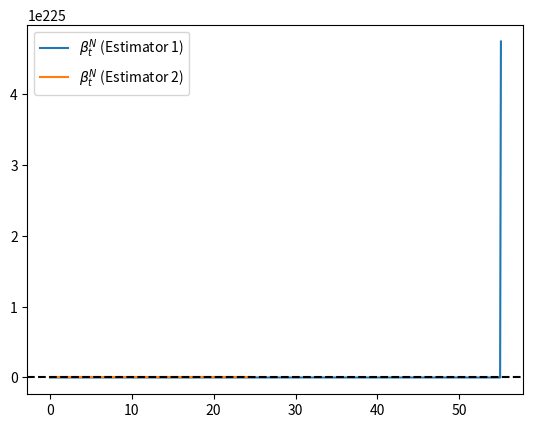

This chart was generated by the following Python code:
import numpy as np
import matplotlib.pyplot as plt
from tqdm import tqdm
import os


#############################
#### POTENTIAL FUNCTIONS ####
#############################

## Gradient of quadratic potential (confinement or interaction)
def grad_quadratic(x, alpha):
    return alpha * x

def grad_theta_grad_quadratic(x, alpha):
    return x

def grad_x_grad_quadratic(x, alpha):
    return alpha


## Gradient of linear potential (null) (confinement or interaction)
def grad_linear(x, alpha):
    return 0

def grad_theta_grad_linear(x, alpha):
    return 0
def grad_x_grad_linear(x, alpha):
    return 0


## Gradient of bi-stable (Landau) potential (confinement or interaction)
def grad_bi_stable(x, alpha):
    return alpha * (x ** 3 - x)

def grad_theta_grad_bi_stable(x, alpha):
    return x**3 - x

def grad_x_grad_bi_stable(x, alpha):
    return alpha * (3 * x ** 2 - 1)


## Gradient of sine (Kuramoto) potential (interaction)
def grad_kuramoto(x, alpha):
    return alpha * np.sin(x)

def grad_theta_grad_kuramoto(x, alpha):
    return np.sin(x)

def grad_x_grad_kuramoto(x, alpha):
    return alpha * np.cos(x)


## (Gradient of?) Fitzhugh-Nagumo potential (confinement)
def grad_fitzhugh(x, y, alpha):
    return alpha * (1 / 3 * x ** 3 - x + y)

def grad_theta_grad_fitzhugh(x, y, alpha):
    return 1 / 3 * x ** 3 - x + y

def grad_x1_grad_fitzhugh(x, y, alpha):
    return alpha * (x ** 2 - 1)

def grad_x2_grad_fitzhugh(x, y, alpha):
    return alpha


## (Gradient of?) Cucker-Smale potential (interaction)
def grad_cucker_smale(x, v, alpha1, alpha2):
    num = alpha1 * v
    denom = (1 + x ** 2) ** alpha2
    return num / denom

def grad_theta1_grad_cucker_smale(x, v, alpha1, alpha2):
    num = v
    denom = (1 + x ** 2) ** alpha2
    return num / denom

def grad_theta2_grad_cucker_smale(x, v, alpha1, alpha2):
    num = - alpha1 * alpha2 * v
    denom = (1 + x ** 2) ** (alpha2 + 1)
    return num / denom

def grad_x1_grad_cucker_smale(x, v, alpha1, alpha2):
    num = - 2 * alpha1 * alpha2 * (x) * v
    denom = (1 + x ** 2) ** (alpha2 + 1)
    return num / denom

def grad_x2_grad_cucker_smale(x, v, alpha1, alpha2):
    num = alpha1
    denom = 1 # (1 + x ** 2) ** alpha2
    return num / denom



#############################

#######################
#### IPS SIMULATOR ####
#######################

## Simulate the IPS with N particles, and output a single observation

## We use this as an approximation to the MVSDE, given that in most cases we cannot simulate
## the MVSDE directly (other than the linear case; see linear_mvsde.py)

## Inputs:
## -> N (number of particles)
## -> T (length of simulation)
## -> grad_v (gradient of confinement potential)
## -> alpha (parameter for confinement potential)
## -> grad_w (gradient of interaction potential, optional)
## -> beta (paramater for interaction potential, optional)
## -> Aij (interaction matrix, optional)
## -> Lij (laplacian matrix), optional)
## -> sigma (noise magnitude)
## -> x0  (initial value)
## -> dt (time step)
## -> seed (random seed)

## Outputs:
## -> x_t^{i} = x_t^{1} (a single particle from the IPS)

def sde_sim_func(N=20, T=100, grad_v=grad_quadratic, alpha=1, grad_w=grad_quadratic, beta=0.1, Aij=None, Lij=None,
                 sigma=1, x0=1, dt=0.1, seed=1, kuramoto=False, fitzhugh=False, y0=1, gamma=2, cucker_smale=False,
                 v0=1, beta2=0.5):

    # check inputs
    if fitzhugh:
        assert y0 is not None
        assert gamma is not None
        assert grad_v == grad_fitzhugh
        assert grad_w == grad_quadratic

    if cucker_smale:
        assert v0 is not None
        assert beta2 is not None
        assert grad_v == grad_linear
        assert grad_w == grad_cucker_smale

    if kuramoto:
        assert grad_w == grad_kuramoto

    # set random seed
    np.random.seed(seed)

    # number of time steps
    nt = int(np.round(T / dt))

    # parameters
    if type(alpha) is float:
        alpha = [alpha] * (nt + 1)

    if type(alpha) is int:
        alpha = [alpha] * (nt + 1)

    if type(beta) is float:
        beta = [beta] * (nt + 1)

    if type(beta) is int:
        beta = [beta] * (nt + 1)

    if fitzhugh:
        if type(gamma) is int:
            gamma = [gamma] * (nt+1)
        if type(gamma) is float:
            gamma = [gamma] * (nt+1)

    if cucker_smale:
        if type(beta2) is int:
            beta2 = [beta2] * (nt+1)
        if type(beta2) is float:
            beta2 = [beta2] * (nt+1)

    # initialise xt
    xt = np.zeros((nt + 1, N))
    xt[0, :] = x0

    # intialise yt
    if fitzhugh:
        yt = np.zeros((nt+1, N))
        yt[0, :] = y0

    # initialise vt
    if cucker_smale:
        vt = np.zeros((nt+1, N))
        vt[0, :] = v0

    # brownian motion
    dwt = np.sqrt(dt) * np.random.randn(nt + 1, N)

    # simulate

    # if interaction parameter provided
    if beta is not None:

        if fitzhugh:
            for i in tqdm(range(0, nt)):
                xt[i + 1, :] = xt[i, :] \
                               - grad_v(xt[i, :], yt[i, :], alpha[i]) * dt \
                               - grad_w(xt[i] - np.mean(xt[i, :]), beta[i]) * dt \
                               + sigma * dwt[i, :]
                yt[i + 1, :] = yt[i, :] + (gamma[i] + xt[i, :]) * dt
        elif cucker_smale:
            for i in tqdm(range(0, nt)):
                xt[i + 1, :] = xt[i, :] + vt[i, :] * dt
                for j in range(N):
                    vt[i + 1, j] = vt[i, j] \
                                   - grad_v(vt[i, j], alpha[i]) * dt \
                                   - 1 / N * np.sum(grad_w(xt[i, j] - xt[i, :], vt[i, j] - vt[i, :], beta[i], beta2[i])) * dt \
                                   + sigma * dwt[i, j]
        elif kuramoto:
            for i in tqdm(range(0, nt)):
                for j in range(N):
                    xt[i + 1, j] = xt[i, j] \
                                   - grad_v(xt[i, j], alpha[i]) * dt \
                                   - 1 / N * np.sum(grad_w(xt[i, j] - xt[i, :], beta[i])) * dt \
                                   + sigma * dwt[i, j]
                while np.any(xt[i + 1, :] > + np.pi) or np.any(xt[i + 1, :] < - np.pi):
                    xt[i + 1, np.where(xt[i + 1, :] > +np.pi)] -= 2. * np.pi
                    xt[i + 1, np.where(xt[i + 1, :] < -np.pi)] += 2. * np.pi
        else:
            if grad_w == grad_quadratic:
                for i in tqdm(range(0, nt)):
                    xt[i + 1, :] = xt[i, :] \
                                   - grad_v(xt[i, :], alpha[i]) * dt \
                                   - grad_w(xt[i, :] - np.mean(xt[i, :]), beta[i]) * dt \
                                   + sigma * dwt[i, :]
            if grad_w != grad_quadratic:
                for i in tqdm(range(0, nt)):
                    for j in range(N):
                        xt[i + 1, j] = xt[i, j] \
                                       - grad_v(xt[i, j], alpha[i]) * dt \
                                       - 1 / N * np.sum(grad_w(xt[i, j] - xt[i, :], beta[i])) * dt \
                                       + sigma * dwt[i, j]

    # if in Aij form
    if np.any(Aij):
        for i in tqdm(range(0, nt)):
            for j in range(0, N):
                xt[i + 1, j] = xt[i, j] - grad_v(xt[i, j], alpha[i]) * dt \
                               - np.dot(Aij[j, :],xt[i, j] - xt[i, :]) * dt + sigma * dwt[i, j]

    # if in Lij form
    if np.any(Lij):
        for i in tqdm(range(0, nt)):
            xt[i + 1, :] = xt[i, :] - grad_v(xt[i, :], alpha[i]) * dt - np.dot(Lij, xt[i, :]) * dt + sigma * dwt[i, :]

    if fitzhugh:
        return xt[:, 0], yt[:, 0]
    elif cucker_smale:
        return xt[:, 0], vt[:, 0]
    else:
        return xt[:, 0]

#######################


############################
#### ONLINE ESTIMATOR 1 ####
############################

## Recursive MLE (1)

## Inputs:
## -> xt (observed path of MVSDE)
## -> grad_v (gradient of confinement potential)
## -> grad_theta_grad_v (gradient of gradient of confinement potential w.r.t theta)
## -> alpha0 (initial parameter for confinement potential)
## -> alpha_true (true parameter for confinement potential)
## -> est_alpha (whether to estimate parameter for confinement potential)
## -> grad_w (gradient of interaction potential, optional)
## -> grad_theta_grad_w (gradient of gradient of interaction potential w.r.t theta)
## -> beta0 (initial paramater for interaction potential)
## -> beta_true (true parameter for interaction potential)
## -> est_beta (whether to estimate parameter for interaction potential)
## -> sigma (noise magnitude)
## -> gamma (learning rate)
## -> N (numnber of synthetic particles to use in the estimator)

## Outputs:
## -> theta_t (online parameter estimate)

def online_est(xt, dt, grad_v, grad_theta_grad_v, grad_x_grad_v, alpha0, alpha_true, est_alpha, grad_w,
               grad_theta_grad_w, grad_x_grad_w, beta0, beta_true, est_beta, sigma, gamma, N=2, seed=1, average=True,
               fitzhugh=False, yt=None, grad_x2_grad_v=None, gamma0=None, gamma_true=None, est_gamma=False,
               kuramoto=False, cucker_smale=False, vt=None, grad_theta2_grad_w=None, grad_x2_grad_w=None, beta20=None,
               beta2_true=None, est_beta2=False):

    # check inputs
    if fitzhugh:
        assert yt is not None
        assert gamma0 is not None
        assert gamma_true is not None
        assert grad_v == grad_fitzhugh
        assert grad_theta_grad_v == grad_theta_grad_fitzhugh
        assert grad_x_grad_v == grad_x1_grad_fitzhugh
        assert grad_x2_grad_v == grad_x2_grad_fitzhugh
        assert grad_w == grad_quadratic
        assert grad_theta_grad_w == grad_theta_grad_quadratic
        assert grad_x_grad_w == grad_x_grad_quadratic

    if cucker_smale:
        assert vt is not None
        assert beta20 is not None
        assert beta2_true is not None
        assert grad_v == grad_linear
        assert grad_theta_grad_v == grad_theta_grad_linear
        assert grad_x_grad_v == grad_x_grad_linear
        assert grad_w == grad_cucker_smale
        assert grad_theta_grad_w == grad_theta1_grad_cucker_smale
        assert grad_theta2_grad_w == grad_theta2_grad_cucker_smale
        assert grad_x_grad_w == grad_x1_grad_cucker_smale
        assert grad_x2_grad_w == grad_x2_grad_cucker_smale

    if kuramoto:
        assert grad_w == grad_kuramoto
        assert grad_theta_grad_w == grad_theta_grad_kuramoto
        assert grad_x_grad_w == grad_x_grad_kuramoto

    # averaging func
    if average:
        def averaging_func(x):
            return np.mean(x)
    if not average:
        def averaging_func(x):
            return x[1]


    # set random seed
    np.random.seed(seed)

    # number of time steps
    nt = xt.shape[0] - 1

    # parameters
    if type(alpha_true) is float:
        alpha_true = [alpha_true] * (nt + 1)

    if type(alpha_true) is int:
        alpha_true = [alpha_true] * (nt + 1)

    if type(beta_true) is float:
        beta_true = [beta_true] * (nt + 1)

    if type(beta_true) is int:
        beta_true = [beta_true] * (nt + 1)

    if fitzhugh:
        if type(gamma_true) is float:
            gamma_true = [gamma_true] * (nt + 1)

        if type(gamma_true) is int:
            gamma_true = [gamma_true] * (nt + 1)

    if cucker_smale:
        if type(beta2_true) is float:
            beta2_true = [beta2_true] * (nt + 1)

        if type(beta2_true) is int:
            beta2_true = [beta2_true] * (nt + 1)

    # initialise
    alpha_t = np.zeros(nt + 1)
    if est_alpha:
        alpha_t[0] = alpha0
    else:
        alpha_t = alpha_true

    beta_t = np.zeros(nt + 1)
    if est_beta:
        beta_t[0] = beta0
    else:
        beta_t = beta_true

    if fitzhugh:
        gamma_t = np.zeros(nt + 1)
        if est_gamma:
            gamma_t[0] = gamma0
        else:
            gamma_t = gamma_true

    if cucker_smale:
        beta2_t = np.zeros(nt + 1)
        if est_beta2:
            beta2_t[0] = beta20
        else:
            beta2_t = beta2_true

    tildext1_N = np.zeros((nt + 1, N))
    tildext2_N = np.zeros((nt + 1, N))
    tildext1_N[0, :] = xt[0] * np.ones(N)
    tildext2_N[0, :] = xt[0] * np.ones(N)

    tildeyt1_N = np.zeros((nt + 1, 2, N))
    tildeyt1_N[0, :] = np.zeros((2, N))

    if fitzhugh:
        tildext1_N_y = np.zeros((nt + 1, N))
        tildext2_N_y = np.zeros((nt + 1, N))
        tildext1_N_y[0, :] = yt[0] * np.ones(N)
        tildext2_N_y[0, :] = yt[0] * np.ones(N)

        tildeyt1_N = np.zeros((nt + 1, 3, N)) # tangent of x process; now have 3 parameters
        tildeyt1_N[0, :] = np.zeros((3, N))

        tildeyt1_N_y = np.zeros((nt + 1, 3, N)) # tangent of y process; now have 3 parameters
        tildeyt1_N_y[0, :] = np.zeros((3, N))

    if cucker_smale:
        tildext1_N_v = np.zeros((nt + 1, N))
        tildext2_N_v = np.zeros((nt + 1, N))
        tildext1_N_v[0, :] = xt[0] * np.ones(N)
        tildext2_N_v[0, :] = xt[0] * np.ones(N)

        tildeyt1_N = np.zeros((nt + 1, 2, N)) # tangent of x process
        tildeyt1_N[0, :] = np.zeros((2, N))

        tildeyt1_N_v = np.zeros((nt + 1, 2, N)) # tangent of v process
        tildeyt1_N_v[0, :] = np.zeros((2, N))

    dwt1 = np.sqrt(dt) * np.random.randn(nt + 1, N)
    dwt2 = np.sqrt(dt) * np.random.randn(nt + 1, N)

    # integrate parameter update equations
    for i in tqdm(range(0, nt)):

        t = i * dt
        dxt = xt[i + 1] - xt[i]

        if fitzhugh:
            dyt = yt[i+1] - yt[i]

        if cucker_smale:
            dvt = vt[i+1] - vt[i]

        # IPS integrated with parameters
        if fitzhugh:
            tildext1_N[i + 1, :] = tildext1_N[i, :] \
                           - grad_v(tildext1_N[i, :], tildext1_N_y[i, :], alpha_t[i]) * dt \
                           - grad_w(tildext1_N[i] - np.mean(tildext1_N[i, :]), beta_t[i]) * dt \
                           + sigma * dwt1[i, :]
            tildext1_N_y[i + 1, :] = tildext1_N_y[i, :] + (gamma_t[i] + tildext1_N[i, :]) * dt

            tildext2_N[i + 1, :] = tildext2_N[i, :] \
                                   - grad_v(tildext2_N[i, :], tildext2_N_y[i, :], alpha_t[i]) * dt \
                                   - grad_w(tildext2_N[i] - np.mean(tildext2_N[i, :]), beta_t[i]) * dt \
                                   + sigma * dwt2[i, :]
            tildext2_N_y[i + 1, :] = tildext2_N_y[i, :] + (gamma_t[i] + tildext2_N[i, :]) * dt

        elif cucker_smale:
            tildext1_N[i + 1, :] = tildext1_N[i, :] + tildext1_N_v[i, :] * dt
            for j in range(N):
                tildext1_N_v[i + 1, j] = tildext1_N_v[i, j] \
                                         - grad_v(tildext1_N_v[i, j], alpha_t[i]) * dt \
                                         - 1 / N * np.sum(grad_w(tildext1_N[i, j] - tildext1_N[i, :], tildext1_N_v[i, j] - tildext1_N_v[i, :], beta_t[i], beta2_t[i])) * dt \
                                         + sigma * dwt1[i, j]
            #print([1 / N * np.sum(grad_w(tildext1_N[i, j] - tildext1_N[i, :], tildext1_N_v[i, j] - tildext1_N_v[i, :], beta_t[i], beta2_t[i])) for j in range(N)])
            #print(sigma * dwt1[i, :])
            tildext2_N[i + 1, :] = tildext2_N[i, :] + tildext2_N_v[i, :] * dt
            for j in range(N):
                tildext2_N_v[i + 1, j] = tildext2_N_v[i, j] \
                                         - grad_v(tildext2_N_v[i, j], alpha_t[i]) * dt \
                                         - 1 / N * np.sum(grad_w(tildext2_N[i, j] - tildext2_N[i, :], tildext2_N_v[i, j] - tildext2_N_v[i, :], beta_t[i], beta2_t[i])) * dt \
                                         + sigma * dwt2[i, j]
            #print([1 / N * np.sum(
            #    grad_w(tildext2_N[i, j] - tildext2_N[i, :], tildext2_N_v[i, j] - tildext2_N_v[i, :], beta_t[i],
            #           beta2_t[i])) for j in range(N)])
            #print(sigma * dwt2[i, :])
        elif kuramoto:
            for j in range(N):
                tildext1_N[i + 1, j] = tildext1_N[i, j] \
                                       - grad_v(tildext1_N[i, j], alpha_t[i]) * dt \
                                       - 1 / N * np.sum(grad_w(tildext1_N[i, j] - tildext1_N[i, :], beta_t[i])) * dt \
                                       + sigma * dwt1[i, j]
                while np.any(tildext1_N[i + 1, :] > + np.pi) or np.any(tildext1_N[i + 1, :] < - np.pi):
                    tildext1_N[i + 1, np.where(tildext1_N[i + 1, :] > +np.pi)] -= 2. * np.pi
                    tildext1_N[i + 1, np.where(tildext1_N[i + 1, :] < -np.pi)] += 2. * np.pi

                tildext2_N[i + 1, j] = tildext2_N[i, j] \
                                       - grad_v(tildext2_N[i, j], alpha_t[i]) * dt \
                                       - 1 / N * np.sum(grad_w(tildext2_N[i, j] - tildext2_N[i, :], beta_t[i])) * dt \
                                       + sigma * dwt2[i, j]
            while np.any(tildext2_N[i + 1, :] > + np.pi) or np.any(tildext2_N[i + 1, :] < - np.pi):
                tildext2_N[i + 1, np.where(tildext2_N[i + 1, :] > +np.pi)] -= 2. * np.pi
                tildext2_N[i + 1, np.where(tildext2_N[i + 1, :] < -np.pi)] += 2. * np.pi
        else:
            if grad_w == grad_quadratic:
                tildext1_N[i + 1, :] = tildext1_N[i, :] \
                                       - grad_v(tildext1_N[i, :], alpha_t[i]) * dt \
                                       - beta_t[i] * (tildext1_N[i, :] - np.mean(tildext1_N[i, :])) * dt \
                                       + sigma * dwt1[i, :]
                #print("hello")
                #print(beta_t[i] * (tildext1_N[i, :] - np.mean(tildext1_N[i, :])))
                #print(sigma*dwt1[i,:])
                tildext2_N[i + 1, :] = tildext2_N[i, :] - grad_v(tildext2_N[i, :], alpha_t[i]) * dt \
                                       - beta_t[i] * (tildext2_N[i, :] - np.mean(tildext2_N[i, :])) * dt \
                                       + sigma * dwt2[i, :]
                #print("hello")
                #print(beta_t[i] * (tildext2_N[i, :] - np.mean(tildext2_N[i, :])))
                #print(sigma * dwt2[i, :])

            if grad_w != grad_quadratic:
                for j in range(N):
                    tildext1_N[i + 1, j] = tildext1_N[i, j] \
                                           - grad_v(tildext1_N[i, j], alpha_t[i]) * dt \
                                           - 1 / N * np.sum(grad_w(tildext1_N[i, j] - tildext1_N[i, :], beta_t[i])) * dt \
                                           + sigma * dwt1[i, j]
                    tildext2_N[i + 1, j] = tildext2_N[i, j] \
                                           - grad_v(tildext2_N[i, j], alpha_t[i]) * dt \
                                           - 1 / N * np.sum(grad_w(tildext2_N[i, j] - tildext2_N[i, :], beta_t[i])) * dt \
                                           + sigma * dwt2[i, j]

        # tangent IPS integrated with parameters
        if est_alpha:
            if fitzhugh:
                tildeyt1_N[i + 1, 0, :] = tildeyt1_N[i, 0, :] \
                                          - grad_theta_grad_v(tildext1_N[i, :], tildext1_N_y[i, :], alpha_t[i]) * dt \
                                          - grad_x_grad_v(tildext1_N[i, :], tildext1_N_y[i, :], alpha_t[i]) * tildeyt1_N[i, 0, :] * dt \
                                          - grad_x2_grad_v(tildext1_N[i, :], tildext1_N_y[i, :], alpha_t[i]) * tildeyt1_N_y[i, 0, :] * dt \
                                          - grad_x_grad_w(tildext1_N[i, :] - np.mean(tildext1_N[i, :]), beta_t[i]) * (tildeyt1_N[i, 0, :] - np.mean(tildeyt1_N[i, 0, :])) * dt
                tildeyt1_N_y[i + 1, 0, :] = tildeyt1_N_y[i, 0, :] + tildeyt1_N[i + 1, 0, :] * dt
            elif kuramoto:
                for j in range(N):
                    tildeyt1_N[i + 1, 0, j] = tildeyt1_N[i, 0, j] \
                                              - grad_theta_grad_v(tildext1_N[i, j], alpha_t[i]) * dt \
                                              - grad_x_grad_v(tildext1_N[i, j], alpha_t[i]) * tildeyt1_N[i, 0, j] * dt \
                                              - 1 / N * np.sum(grad_x_grad_w(tildext1_N[i, j] - tildext1_N[i, :], beta_t[i]) * (tildeyt1_N[i, 0, j] - tildeyt1_N[1, 0, :])) * dt
            else:
                if grad_w == grad_quadratic:
                    tildeyt1_N[i + 1, 0, :] = tildeyt1_N[i, 0, :] \
                                              - grad_theta_grad_v(tildext1_N[i, :], alpha_t[i]) * dt \
                                              - grad_x_grad_v(tildext1_N[i, :], alpha_t[i]) * tildeyt1_N[i, 0, :] * dt \
                                              - grad_x_grad_w(tildext1_N[i, :] - np.mean(tildext1_N[i, :]), beta_t[i]) * (tildeyt1_N[i, 0, :] - np.mean(tildeyt1_N[i, 0, :])) * dt

                if grad_w != grad_quadratic:
                    for j in range(N):
                        tildeyt1_N[i + 1, 0, j] = tildeyt1_N[i, 0, j] \
                                                  - grad_theta_grad_v(tildext1_N[i, j], alpha_t[i]) * dt \
                                                  - grad_x_grad_v(tildext1_N[i, j], alpha_t[i]) * tildeyt1_N[i, 0, j] * dt \
                                                  - 1 / N * np.sum(grad_x_grad_w(tildext1_N[i, j] - tildext1_N[i, :], beta_t[i]) * (tildeyt1_N[i, 0, j] - tildeyt1_N[1, 0, :])) * dt

        if est_beta:
            if fitzhugh:
                tildeyt1_N[i + 1, 1, :] = tildeyt1_N[i, 1, :] \
                                          - grad_x_grad_v(tildext1_N[i, :], tildext1_N_y[i, :], alpha_t[i]) * tildeyt1_N[i, 1, :] * dt \
                                          - grad_x2_grad_v(tildext1_N[i, :], tildext1_N_y[i, :], alpha_t[i]) * tildeyt1_N_y[i, 1, :] * dt \
                                          - grad_theta_grad_w(tildext1_N[i, :] - np.mean(tildext1_N[i, :]), beta_t[i]) * dt \
                                          - grad_x_grad_w(tildext1_N[i, :] - np.mean(tildext1_N[i, :]), beta_t[i]) * (tildeyt1_N[i, 1, :] - np.mean(tildeyt1_N[i, 1, :])) * dt
                tildeyt1_N_y[i + 1, 1, :] = tildeyt1_N_y[i, 1, :] + tildeyt1_N[i + 1, 1, :] * dt
            elif cucker_smale:
                tildeyt1_N[i + 1, 0, :] = tildeyt1_N[i, 0, :] + tildeyt1_N_v[i, 0, :] * dt
                for j in range(N):
                    tildeyt1_N_v[i + 1, 0, j] = tildeyt1_N_v[i, 0, j] \
                                                - grad_x_grad_v(tildext1_N_v[i, j], alpha_t[i]) * tildeyt1_N_v[i, 0, j] * dt \
                                                - 1 / N * np.sum(grad_theta_grad_w(tildext1_N[i, j] - tildext1_N[i, :], tildext1_N_v[i, j] - tildext1_N_v[i, :], beta_t[i], beta2_t[i])) * dt \
                                                - 1 / N * np.sum(grad_x_grad_w(tildext1_N[i, j] - tildext1_N[i, :], tildext1_N_v[i, j] - tildext1_N_v[i, :], beta_t[i], beta2_t[i]) * (tildeyt1_N[i, 0, j] - tildeyt1_N[i, 0, :])) * dt \
                                                - 1 / N * np.sum(grad_x2_grad_w(tildext1_N[i, j] - tildext1_N[i, :], tildext1_N_v[i, j] - tildext1_N_v[i, :], beta_t[i], beta2_t[i]) * (tildeyt1_N_v[i, 0, j] - tildeyt1_N_v[i, 0, :])) * dt
                #print(tildeyt1_N_v[i+1,0,:])
            elif kuramoto:
                for j in range(N):
                    tildeyt1_N[i + 1, 1, j] = tildeyt1_N[i, 1, j] \
                                              - grad_x_grad_v(tildext1_N[i, j], alpha_t[i]) * tildeyt1_N[i, 1, j] * dt \
                                              - 1 / N * np.sum(grad_theta_grad_w(tildext1_N[i, j] - tildext1_N[i, :], beta_t[i])) * dt \
                                              - 1 / N * np.sum(grad_x_grad_w(tildext1_N[i, j] - tildext1_N[i, :], beta_t[i]) * (tildeyt1_N[i, 1, j] - tildeyt1_N[1, 1, :])) * dt
            else:
                if grad_w == grad_quadratic:
                    tildeyt1_N[i + 1, 1, :] = tildeyt1_N[i, 1, :] \
                                              - grad_x_grad_v(tildext1_N[i, :], alpha_t[i]) * tildeyt1_N[i, 1, :] * dt \
                                              - grad_theta_grad_w(tildext1_N[i, :] - np.mean(tildext1_N[i, :]), beta_t[i]) * dt \
                                              - grad_x_grad_w(tildext1_N[i, :] - np.mean(tildext1_N[i, :]), beta_t[i]) * (tildeyt1_N[i, 1, :] - np.mean(tildeyt1_N[i, 1, :])) * dt
                    #print(tildeyt1_N[i+1,1,:])
                if grad_w != grad_quadratic:
                    for j in range(N):
                        tildeyt1_N[i + 1, 1, j] = tildeyt1_N[i, 1, j] \
                                                  - grad_x_grad_v(tildext1_N[i, j], alpha_t[i]) * tildeyt1_N[i, 1, j] * dt \
                                                  - 1 / N * np.sum(grad_theta_grad_w(tildext1_N[i, j] - tildext1_N[i, :], beta_t[i])) * dt \
                                                  - 1 / N * np.sum(grad_x_grad_w(tildext1_N[i, j] - tildext1_N[i, :], beta_t[i]) * (tildeyt1_N[i, 1, j] - tildeyt1_N[1, 1, :])) * dt

        if est_beta2:
            if cucker_smale:
                tildeyt1_N[i + 1, 1, :] = tildeyt1_N[i, 1, :] + tildeyt1_N_v[i, 1, :] * dt
                for j in range(N):
                    tildeyt1_N_v[i + 1, 1, j] = tildeyt1_N_v[i, 1, j] \
                                                - grad_x_grad_v(tildext1_N_v[i, j], alpha_t[i]) * tildeyt1_N_v[i, 1, j] * dt \
                                                - 1 / N * np.sum(grad_theta2_grad_w(tildext1_N[i, j] - tildext1_N[i, :], tildext1_N_v[i, j] - tildext1_N_v[i, :], beta_t[i], beta2_t[i])) * dt \
                                                - 1 / N * np.sum(grad_x_grad_w(tildext1_N[i, j] - tildext1_N[i, :], tildext1_N_v[i, j] - tildext1_N_v[i, :], beta_t[i], beta2_t[i]) * (tildeyt1_N[i, 1, j] - tildeyt1_N[i, 1, :])) * dt \
                                                - 1 / N * np.sum(grad_x2_grad_w(tildext1_N[i, j] - tildext1_N[i, :], tildext1_N_v[i, j] - tildext1_N_v[i, :], beta_t[i], beta2_t[i]) * (tildeyt1_N_v[i, 1, j] - tildeyt1_N_v[i, 1, :])) * dt

        if est_gamma:
            if fitzhugh:
                tildeyt1_N[i + 1, 2, :] = tildeyt1_N[i, 2, :] \
                                          - grad_x_grad_v(tildext1_N[i, :], tildext1_N_y[i, :], alpha_t[i]) * tildeyt1_N[i, 2, :] * dt \
                                          - grad_x2_grad_v(tildext1_N[i, :], tildext1_N_y[i, :], alpha_t[i]) * tildeyt1_N_y[i, 2, :] * dt \
                                          - grad_x_grad_w(tildext1_N[i, :] - np.mean(tildext1_N[i, :]), beta_t[i]) * (tildeyt1_N[i, 2, :] - np.mean(tildeyt1_N[i, 2, :])) * dt
                tildeyt1_N_y[i + 1, 2, :] = tildeyt1_N_y[i, 2, :] + (1 + tildeyt1_N[i+1, 2, :]) * dt

        # online parameter updates
        # alpha_t
        if est_alpha:
            if fitzhugh:
                alpha_t[i + 1] = alpha_t[i] + gamma \
                                 * (-grad_theta_grad_v(xt[i], yt[i], alpha_t[i])
                                    + averaging_func(tildeyt1_N[i, 0, :] * grad_x_grad_w(xt[i] - tildext1_N[i, :], beta_t[i]))) \
                                 * (dxt - (- grad_v(xt[i], yt[i], alpha_t[i]) - averaging_func(grad_w(xt[i] - tildext2_N[i, :], beta_t[i]))) * dt)
            elif kuramoto:
                alpha_t[i + 1] = alpha_t[i] + gamma \
                                 * (- grad_theta_grad_v(xt[i], alpha_t[i])
                                    + averaging_func(tildeyt1_N[i, 0, :] * grad_x_grad_w(xt[i] - tildext1_N[i, :], beta_t[i]))) \
                                 * 1 / (sigma ** 2) \
                                 * (dxt - (-grad_v(xt[i], alpha_t[i]) - averaging_func(grad_w(xt[i] - tildext2_N[i, :], beta_t[i]))) * dt)
            else:
                alpha_t[i+1] = alpha_t[i] + gamma \
                               * (- grad_theta_grad_v(xt[i], alpha_t[i])
                                  + averaging_func(tildeyt1_N[i, 0, :] * grad_x_grad_w(xt[i] - tildext1_N[i, :], beta_t[i]))) \
                               * 1 / (sigma ** 2) \
                               * (dxt - (-grad_v(xt[i], alpha_t[i]) - averaging_func(grad_w(xt[i] - tildext2_N[i, :], beta_t[i]))) * dt)

        # beta_t
        if est_beta:
            if fitzhugh:
                beta_t[i + 1] = beta_t[i] + gamma \
                                * (- averaging_func(grad_theta_grad_w(xt[i] - tildext1_N[i, :], beta_t[i]))
                                   - - averaging_func(tildeyt1_N[i, 1, :] * grad_x_grad_w(xt[i] - tildext1_N[i, :], beta_t[i]))) \
                                * (dxt - (- grad_v(xt[i], yt[i], alpha_t[i]) - averaging_func(grad_w(xt[i] - tildext2_N[i, :], beta_t[i]))) * dt)
            elif cucker_smale:
                beta_t[i + 1] = beta_t[i] + gamma \
                                * (- averaging_func(grad_theta_grad_w(xt[i] - tildext1_N[i, :], vt[i] - tildext1_N_v[i, :], beta_true[i], beta2_t[i]))
                                   - - averaging_func(tildeyt1_N[i, 0, :] * grad_x_grad_w(xt[i] - tildext1_N[i, :], vt[i] - tildext1_N_v[i, :], beta_t[i], beta2_t[i]))
                                   - - averaging_func(tildeyt1_N_v[i, 0, :] * grad_x2_grad_w(xt[i] - tildext1_N[i, :], vt[i] - tildext1_N_v[i, :], beta_t[i], beta2_t[i]))) \
                                * (dvt - (- grad_v(vt[i], alpha_t[i]) - averaging_func(grad_w(xt[i] - tildext2_N[i, :], vt[i] - tildext2_N_v[i, :], beta_t[i], beta2_t[i]))) * dt)
                #print(beta_t[i+1])
            elif kuramoto:
                beta_t[i + 1] = beta_t[i] + gamma \
                                * (- averaging_func(grad_theta_grad_w(xt[i] - tildext1_N[i, :], beta_t[i]))
                                   - - averaging_func(tildeyt1_N[i, 1, :] * grad_x_grad_w(xt[i] - tildext1_N[i, :], beta_t[i]))) \
                                * 1 / (sigma ** 2) * (dxt - (-grad_v(xt[i], alpha_t[i]) - averaging_func(grad_w(xt[i] - tildext2_N[i, :], beta_t[i]))) * dt)
            else:
                beta_t[i + 1] = beta_t[i] + gamma \
                                * (-averaging_func(grad_theta_grad_w(xt[i] - tildext1_N[i, :], beta_t[i]))
                                   + averaging_func(tildeyt1_N[i, 1, :] * grad_x_grad_w(xt[i] - tildext1_N[i, :], beta_t[i]))) \
                                * 1/(sigma**2) * (dxt - (-grad_v(xt[i], alpha_t[i]) - averaging_func(grad_w(xt[i] - tildext2_N[i, :], beta_t[i]))) * dt)
                #print(beta_t[i+1])
            #if beta_t[i+1] < 0:
            #    beta_t[i+1] = beta_t[i] / 2

        # beta2_t (cucker-smale only)
        if est_beta2:
            if cucker_smale:
                beta2_t[i+1] = beta2_t[i] + gamma \
                                * (-averaging_func(grad_theta2_grad_w(xt[i] - tildext1_N[i, :], vt[i] - tildext1_N_v[i, :], beta_t[i], beta2_t[i]))
                                   - - averaging_func(tildeyt1_N[i, 1, :] * grad_x_grad_w(xt[i] - tildext1_N[i, :], vt[i] - tildext1_N_v[i, :], beta_t[i], beta2_t[i]))
                                   - - averaging_func(tildeyt1_N_v[i, 1, :] * grad_x2_grad_w(xt[i] - tildext1_N[i, :], vt[i] - tildext1_N_v[i, :], beta_t[i], beta2_t[i]))) \
                                * (dvt - (- grad_v(xt[i], alpha_t[i]) - averaging_func(grad_w(xt[i] - tildext2_N[i, :], vt[i] - tildext2_N_v[i, :], beta_t[i], beta2_t[i]))) * dt)

        # gamma_t (fitzhugh-nagumo only)
        if est_gamma:
            if fitzhugh:
                gamma_t[i + 1] = gamma_t[i] + gamma \
                                 * (averaging_func(tildeyt1_N[i, 2, :] * grad_x_grad_w(xt[i]-tildext1_N[i,:], beta_t[i]))) \
                                 * (dxt - (- grad_v(xt[i], yt[i], alpha_t[i]) - averaging_func(grad_w(xt[i] - tildext2_N[i, :], beta_t[i]))) * dt) \
                                 + gamma \
                                 * (dyt - (gamma_t[i] + xt[i]) * dt)

    if fitzhugh:
        return alpha_t, beta_t, gamma_t
    elif cucker_smale:
        return beta_t, beta2_t
    else:
        return alpha_t, beta_t


#######################


if __name__ == "__main__":

    # general
    root = "results/"
    leaf = "cucker_smale"
    path = os.path.join(root, leaf)
    if not os.path.exists(path):
        os.makedirs(path)

    # output
    save_plots = False

    # simulation parameters
    N_obs = 1
    N_par = 100
    T = 250
    dt = 0.1
    sigma = 0.01

    quadratic = True
    bistable = False
    kuramoto = False
    fitzhugh = False
    cucker_smale = False

    if quadratic:
        grad_v = grad_quadratic
        grad_theta_grad_v = grad_theta_grad_quadratic
        grad_x_grad_v = grad_x_grad_quadratic
        grad_w = grad_quadratic
        grad_theta_grad_w = grad_theta_grad_quadratic
        grad_x_grad_w = grad_x_grad_quadratic

    if bistable:
        grad_v = grad_bi_stable
        grad_theta_grad_v = grad_theta_grad_bi_stable
        grad_x_grad_v = grad_x_grad_bi_stable
        grad_w = grad_quadratic
        grad_theta_grad_w = grad_theta_grad_quadratic
        grad_x_grad_w = grad_x_grad_quadratic

    if fitzhugh:
        grad_v = grad_fitzhugh
        grad_theta_grad_v = grad_theta_grad_fitzhugh
        grad_x_grad_v = grad_x1_grad_fitzhugh
        grad_x2_grad_v = grad_x2_grad_fitzhugh
        grad_w = grad_quadratic
        grad_theta_grad_w = grad_theta_grad_quadratic
        grad_x_grad_w = grad_x_grad_quadratic

    if cucker_smale:
        grad_v = grad_linear
        grad_theta_grad_v = grad_theta_grad_linear
        grad_x_grad_v = grad_x_grad_linear
        grad_w = grad_cucker_smale
        grad_theta_grad_w = grad_theta1_grad_cucker_smale
        grad_theta2_grad_w = grad_theta2_grad_cucker_smale
        grad_x_grad_w = grad_x1_grad_cucker_smale
        grad_x2_grad_w = grad_x2_grad_cucker_smale

    if kuramoto:
        grad_v = grad_quadratic
        grad_theta_grad_v = grad_theta_grad_quadratic
        grad_x_grad_v = grad_x_grad_quadratic
        grad_w = grad_kuramoto
        grad_theta_grad_w = grad_theta_grad_kuramoto
        grad_x_grad_w = grad_x_grad_kuramoto

    seeds = range(10)

    nt = round(T / dt)
    t = [i * dt for i in range(nt + 1)]

    # step size
    gamma = 0.2

    # parameters
    alpha0 = 2.0
    alpha_true = 0.0
    est_alpha = False

    beta0 = 2.0
    beta_true = 0.5
    est_beta = True

    beta20 = 0.1
    beta2_true = 0.1
    est_beta2 = False

    gamma0 = 1.0
    gamma_true = 0.3
    est_gamma = False

    N_est = 20

    # plotting
    plot_each_run = False
    plot_mean_run = True

    all_alpha_t = np.zeros((nt + 1, len(seeds), 2))
    all_beta_t = np.zeros((nt + 1, len(seeds), 2))

    if fitzhugh:
        all_gamma_t = np.zeros((nt + 1, len(seeds), 2))

    if cucker_smale:
        all_beta2_t = np.zeros((nt + 1, len(seeds), 2))

    for idx, seed in enumerate(seeds):

        print(seed)

        # simulate mvsde
        x0 = np.zeros(N_par)#np.random.normal(0, 1, N_par)
        y0 = np.random.normal(0, 1, N_par)
        v0 = x0.copy() #np.random.normal(0, 1, N_par)

        if fitzhugh:
            xt, yt = sde_sim_func(N=N_par, T=T, grad_v=grad_v, alpha=alpha_true, grad_w=grad_w, beta=beta_true,
                                  Aij=None, Lij=None, sigma=sigma, x0=x0, dt=dt, seed=seed, kuramoto=kuramoto,
                                  fitzhugh=fitzhugh, y0=y0, gamma=gamma_true, cucker_smale=cucker_smale, v0=v0,
                                  beta2=beta2_true)
        elif cucker_smale:
            xt, vt = sde_sim_func(N=N_par, T=T, grad_v=grad_v, alpha=alpha_true, grad_w=grad_w, beta=beta_true,
                                  Aij=None, Lij=None, sigma=sigma, x0=x0, dt=dt, seed=seed, kuramoto=kuramoto,
                                  fitzhugh=fitzhugh, y0=y0, gamma=gamma_true, cucker_smale=cucker_smale, v0=v0,
                                  beta2=beta2_true)
        else:
            xt = sde_sim_func(N=N_par, T=T, grad_v=grad_v, alpha=alpha_true, grad_w=grad_w, beta=beta_true,
                                  Aij=None, Lij=None, sigma=sigma, x0=x0, dt=dt, seed=seed, kuramoto=kuramoto,
                                  fitzhugh=fitzhugh, y0=y0, gamma=gamma_true, cucker_smale=cucker_smale, v0=v0,
                                  beta2=beta2_true)

        if fitzhugh:
            alpha_t_one, beta_t_one, gamma_t_one = online_est(xt, dt, grad_v, grad_theta_grad_v, grad_x_grad_v, alpha0,
                                                              alpha_true, est_alpha, grad_w, grad_theta_grad_w,
                                                              grad_x_grad_w, beta0, beta_true, est_beta, sigma,
                                                              gamma, N_est, seed, average=True,  fitzhugh=fitzhugh, yt=yt,
                                                              grad_x2_grad_v=grad_x2_grad_v, gamma0=gamma0,
                                                              gamma_true=gamma_true, est_gamma=est_gamma)
            alpha_t_two, beta_t_two, gamma_t_two = online_est(xt, dt, grad_v, grad_theta_grad_v, grad_x_grad_v, alpha0,
                                                              alpha_true, est_alpha, grad_w, grad_theta_grad_w,
                                                              grad_x_grad_w, beta0, beta_true, est_beta, sigma,
                                                              gamma, N_est, seed, average=False,  fitzhugh=fitzhugh, yt=yt,
                                                              grad_x2_grad_v=grad_x2_grad_v, gamma0=gamma0,
                                                              gamma_true=gamma_true, est_gamma=est_gamma)
        elif cucker_smale:
            beta_t_one, beta2_t_one = online_est(xt, dt, grad_v, grad_theta_grad_v, grad_x_grad_v, alpha0, alpha_true,
                                                 est_alpha, grad_w, grad_theta_grad_w, grad_x_grad_w, beta0,
                                                 beta_true, est_beta, sigma, gamma, N_est, seed, cucker_smale=True,
                                                 vt=vt, grad_theta2_grad_w=grad_theta2_grad_w,
                                                 grad_x2_grad_w=grad_x2_grad_w, beta20=beta20,
                                                 beta2_true=beta2_true, est_beta2=est_beta2, average=True)
            beta_t_two, beta2_t_two = online_est(xt, dt, grad_v, grad_theta_grad_v, grad_x_grad_v, alpha0, alpha_true,
                                                 est_alpha, grad_w, grad_theta_grad_w, grad_x_grad_w, beta0,
                                                 beta_true, est_beta, sigma, gamma, N_est, seed, cucker_smale=True,
                                                 vt=vt, grad_theta2_grad_w=grad_theta2_grad_w,
                                                 grad_x2_grad_w=grad_x2_grad_w, beta20=beta20,
                                                 beta2_true=beta2_true, est_beta2=est_beta2, average=False)
        else:
            alpha_t_one, beta_t_one = online_est(xt, dt, grad_v, grad_theta_grad_v, grad_x_grad_v, alpha0, alpha_true,
                                                 est_alpha, grad_w, grad_theta_grad_w, grad_x_grad_w, beta0,
                                                 beta_true, est_beta, sigma, gamma, N_est, seed, kuramoto=kuramoto,
                                                 average=True)
            alpha_t_two, beta_t_two = online_est(xt, dt, grad_v, grad_theta_grad_v, grad_x_grad_v, alpha0, alpha_true,
                                                 est_alpha, grad_w, grad_theta_grad_w, grad_x_grad_w, beta0,
                                                 beta_true, est_beta, sigma, gamma, N_est, seed, kuramoto=kuramoto,
                                                 average=False)


        if fitzhugh:
            all_alpha_t[:, idx, 0], all_beta_t[:, idx, 0], all_gamma_t[:, idx, 0] = alpha_t_one, beta_t_one, gamma_t_one
            all_alpha_t[:, idx, 1], all_beta_t[:, idx, 1], all_gamma_t[:, idx, 1] = alpha_t_two, beta_t_two, gamma_t_two
        elif cucker_smale:
            all_beta_t[:, idx, 0], all_beta2_t[:, idx, 0] = beta_t_one, beta2_t_one
            all_beta_t[:, idx, 1], all_beta2_t[:, idx, 1] = beta_t_two, beta2_t_two
        else:
            all_alpha_t[:, idx, 0], all_beta_t[:, idx, 0] = alpha_t_one, beta_t_one
            all_alpha_t[:, idx, 1], all_beta_t[:, idx, 1] = alpha_t_two, beta_t_two

        if plot_each_run:
            if est_alpha and not est_beta and not est_gamma:
                plt.plot(t, alpha_t_one, label=r"$\alpha_{t}^N$ (Estimator 1)", color="C0")
                plt.plot(t, alpha_t_two, label=r"$\alpha_{t}^N$ (Estimator 2)", color="C0")
                plt.axhline(y=alpha_true, linestyle="--", color="C1")
                plt.legend()
                plt.show()
            if est_beta and not est_alpha and not est_gamma:
                plt.plot(t, beta_t_one, label=r"$\beta_{t}^N$ (Estimator 1)", color="C0")
                plt.plot(t, beta_t_two, label=r"$\beta_{t}^N$ (Estimator 2)", color="C0")
                plt.axhline(y=beta_true, linestyle="--", color="C1")
                plt.legend()
                plt.show()
            if est_gamma and not est_alpha and not est_beta:
                plt.plot(t, gamma_t_one, label=r"$\gamma_{t}^N$ (Estimator 1)", color="C0")
                plt.plot(t, gamma_t_two, label=r"$\gamma_{t}^N$ (Estimator 2)", color="C0")
                plt.axhline(y=gamma_true, linestyle="--", color="C1")
                plt.legend()
                plt.show()

    if plot_mean_run:
        if est_alpha and not est_beta and not est_gamma:
            plt.plot(t, np.mean(all_alpha_t[:, :, 0], 1), label=r"$\alpha_{t}^N$ (Estimator 1)")
            plt.plot(t, np.mean(all_alpha_t[:, :, 1], 1), label=r"$\alpha_{t}^N$ (Estimator 2)")
            plt.axhline(y=alpha_true, linestyle="--", color="black")
            plt.legend()
            if save_plots:
                plt.savefig(path + "/alpha_est_all.eps", dpi=300)
            plt.show()
        elif est_beta and not est_alpha and not est_gamma:
            plt.plot(t, np.mean(all_beta_t[:, :, 0], 1), label=r"$\beta_{t}^N$ (Estimator 1)")
            plt.plot(t, np.mean(all_beta_t[:, :, 1], 1), label=r"$\beta_{t}^N$ (Estimator 2)")
            plt.axhline(y=beta_true, linestyle="--", color="black")
            plt.legend()
            if save_plots:
                plt.savefig(path + "/beta_est_all.eps", dpi=300)
            plt.show()
        elif est_gamma and not est_alpha and not est_beta:
            plt.plot(t, np.mean(all_gamma_t[:, :, 0], 1), label=r"$\gamma_{t}^N$ (Estimator 1)")
            plt.plot(t, np.mean(all_gamma_t[:, :, 1], 1), label=r"$\gamma_{t}^N$ (Estimator 2)")
            plt.axhline(y=gamma_true, linestyle="--", color="black")
            plt.legend()
            if save_plots:
                plt.savefig(path + "/gamma_est_all.eps", dpi=300)
            plt.show()
